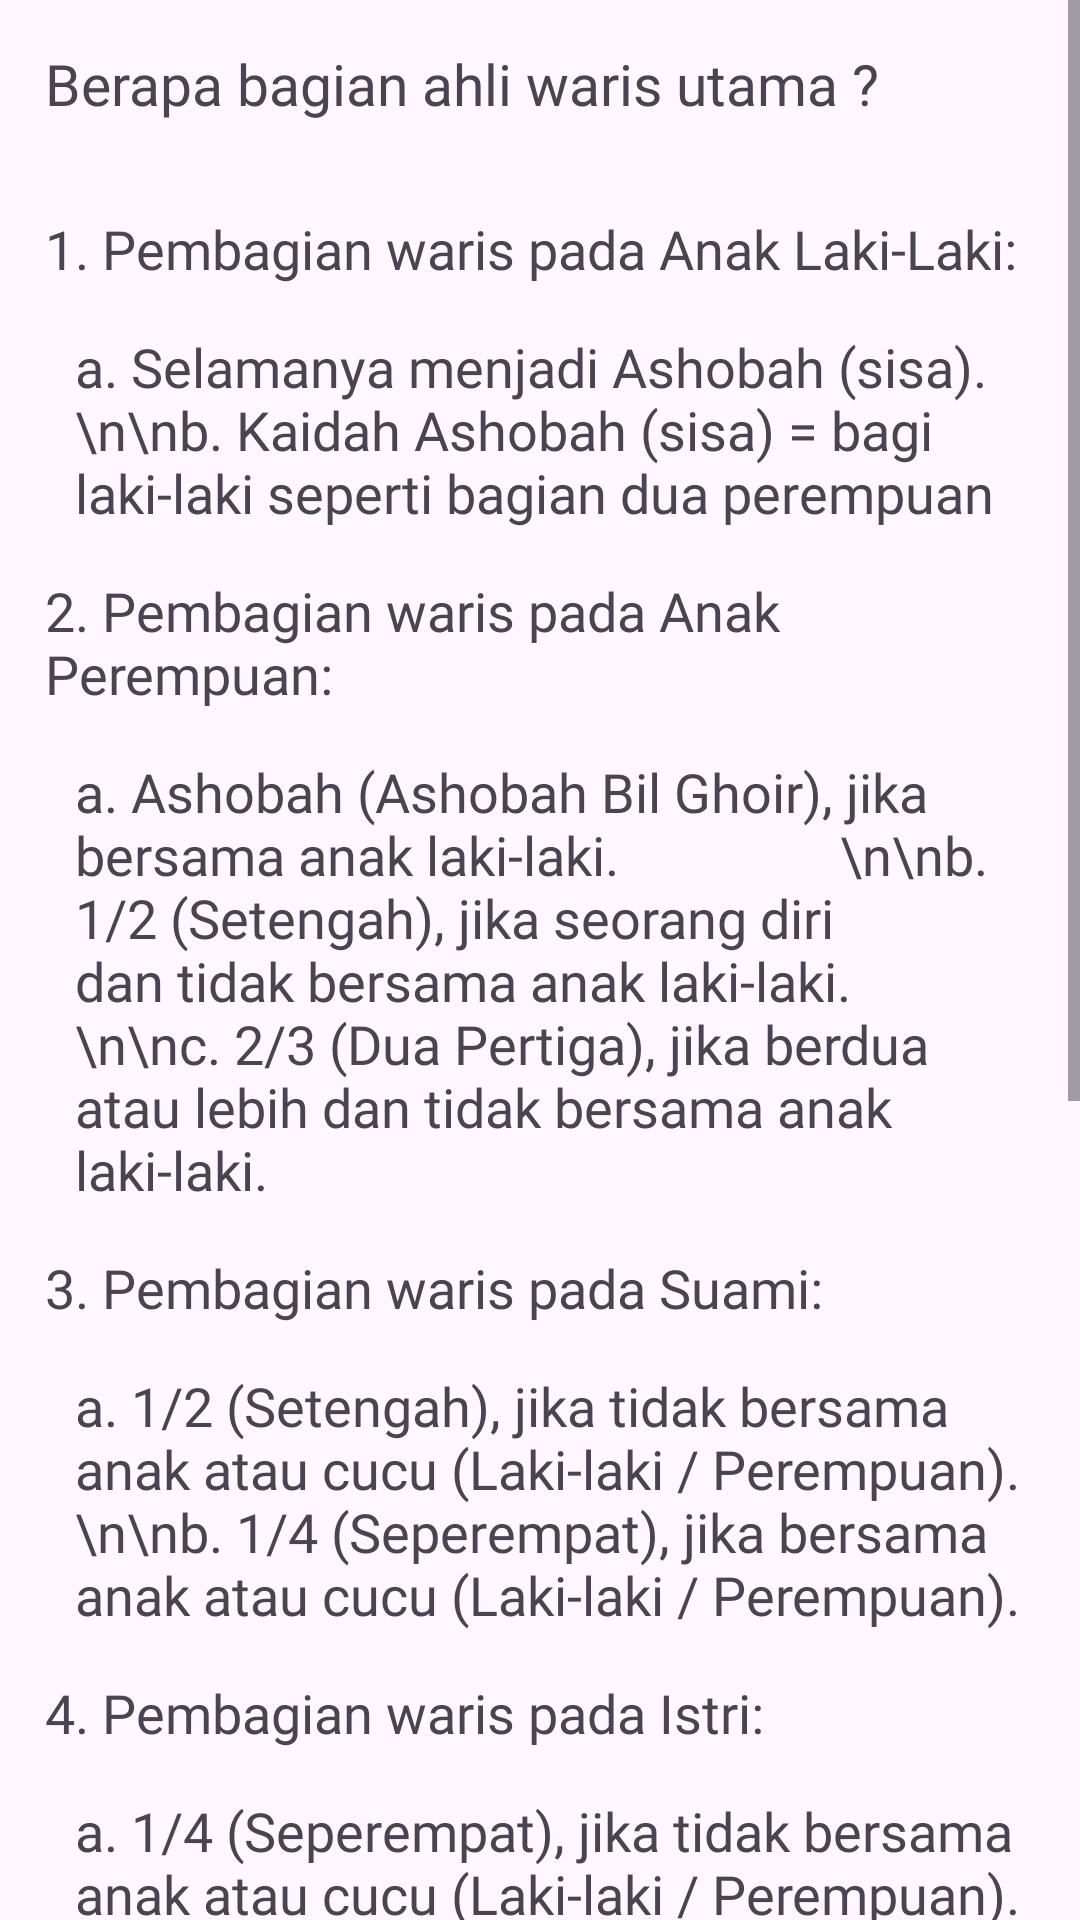

This screen was rendered from an Android layout file. Write that file and the resources it references.
<!-- AndroidManifest.xml: application theme Theme.AlmirathKalkulator -->
<!-- res/layout/fragment_materi8.xml -->
<?xml version="1.0" encoding="utf-8"?>
<ScrollView xmlns:android="http://schemas.android.com/apk/res/android"
    android:layout_below="@id/toolbar"
    android:layout_height="match_parent"
    android:layout_width="match_parent">
    <LinearLayout
        android:layout_width="match_parent"
        android:orientation="vertical"
        android:layout_height="match_parent">
        <TextView
            android:layout_width="match_parent"
            android:layout_height="wrap_content"
            android:padding="15dp"
            android:textSize="19sp"
            android:text="Berapa bagian ahli waris utama ?"
            android:fontFamily="@font/lato_heavy"/>
        <TextView
            android:layout_width="match_parent"
            android:layout_height="wrap_content"
            android:padding="15sp"
            android:textSize="18sp"
            android:text="1. Pembagian waris pada Anak Laki-Laki:"
            android:fontFamily="@font/lato_heavy"/>
        <TextView
            android:layout_width="match_parent"
            android:layout_height="wrap_content"
            android:layout_marginLeft="25dp"
            android:layout_marginRight="15dp"
            android:fontFamily="@font/lato_regular"
            android:text="a. Selamanya menjadi Ashobah (sisa).
                \n\nb. Kaidah Ashobah (sisa) = bagi laki-laki seperti bagian dua perempuan"
            android:textSize="18sp"/>
        <TextView
            android:layout_width="match_parent"
            android:layout_height="wrap_content"
            android:padding="15sp"
            android:textSize="18sp"
            android:text="2. Pembagian waris pada Anak Perempuan:"
            android:fontFamily="@font/lato_heavy"/>
        <TextView
            android:layout_width="match_parent"
            android:layout_height="wrap_content"
            android:layout_marginLeft="25dp"
            android:layout_marginRight="15dp"
            android:fontFamily="@font/lato_regular"
            android:text="a. Ashobah (Ashobah Bil Ghoir), jika bersama anak laki-laki.
                \n\nb. 1/2 (Setengah), jika seorang diri dan tidak bersama anak laki-laki.
                \n\nc. 2/3 (Dua Pertiga), jika berdua atau lebih dan tidak bersama anak laki-laki."
            android:textSize="18sp"/>
        <TextView
            android:layout_width="match_parent"
            android:layout_height="wrap_content"
            android:padding="15sp"
            android:textSize="18sp"
            android:text="3. Pembagian waris pada Suami:"
            android:fontFamily="@font/lato_heavy"/>
        <TextView
            android:layout_width="match_parent"
            android:layout_height="wrap_content"
            android:layout_marginLeft="25dp"
            android:layout_marginRight="15dp"
            android:fontFamily="@font/lato_regular"
            android:text="a. 1/2 (Setengah), jika tidak bersama anak atau cucu (Laki-laki / Perempuan).
                \n\nb. 1/4 (Seperempat), jika bersama anak atau cucu (Laki-laki / Perempuan)."
            android:textSize="18sp"/>
        <TextView
            android:layout_width="match_parent"
            android:layout_height="wrap_content"
            android:padding="15sp"
            android:textSize="18sp"
            android:text="4. Pembagian waris pada Istri:"
            android:fontFamily="@font/lato_heavy"/>
        <TextView
            android:layout_width="match_parent"
            android:layout_height="wrap_content"
            android:layout_marginLeft="25dp"
            android:layout_marginRight="15dp"
            android:fontFamily="@font/lato_regular"
            android:text="a. 1/4 (Seperempat), jika tidak bersama anak atau cucu (Laki-laki / Perempuan).
                \n\nb. 1/8 (Seperdelapan), jika bersama anak atau cucu (Laki-laki / Perempuan)."
            android:textSize="18sp"/>
        <TextView
            android:layout_width="match_parent"
            android:layout_height="wrap_content"
            android:padding="15sp"
            android:textSize="18sp"
            android:text="5. Pembagian waris pada Ayah:"
            android:fontFamily="@font/lato_heavy"/>
        <TextView
            android:layout_width="match_parent"
            android:layout_height="wrap_content"
            android:layout_marginLeft="25dp"
            android:layout_marginRight="15dp"
            android:fontFamily="@font/lato_regular"
            android:text="a. Ashobah (sisa), jika tidak ada anak (Laki-laki / Perempuan).
                \n\nb. 1/6 (Seperenam) + Ashobah, jika bersama anak perempuan / cucu perempuan dari anak laki-laki.
                \n\nc. 1/6 (Seperenam), jika bersama anak laki-laki / cucu laki-laki"
            android:textSize="18sp"></TextView>
        <TextView
            android:layout_width="match_parent"
            android:layout_height="wrap_content"
            android:padding="15sp"
            android:textSize="18sp"
            android:text="6. Pembagian waris pada Ibu:"
            android:fontFamily="@font/lato_heavy"/>
        <TextView
            android:layout_width="match_parent"
            android:layout_height="wrap_content"
            android:layout_marginLeft="25dp"
            android:layout_marginRight="15dp"
            android:fontFamily="@font/lato_regular"
            android:text="a. 1/3 (Sepertiga), jika tidak bersama anak atau cucu, baik laki-laki / perempuan atau 2 / lebih saudara.
                \n\nb. 1/6 (Seperenam), jika bersama anak atau cucu, baik laki-laki / perempuan atau 2 / lebih saudara.
                \n\nc. 1/3 (Sepertiga) Sisa, jika ahli waris hanya ayah, ibu, suami/istri."
            android:textSize="18sp"></TextView>

    </LinearLayout>
</ScrollView>
<!-- resources referenced by this layout -->
<resources>
  <style name="Theme.AlmirathKalkulator" parent="Base.Theme.AlmirathKalkulator" />
  <style name="Base.Theme.AlmirathKalkulator" parent="Theme.Material3.DayNight.NoActionBar">
          
          
      </style>
</resources>
